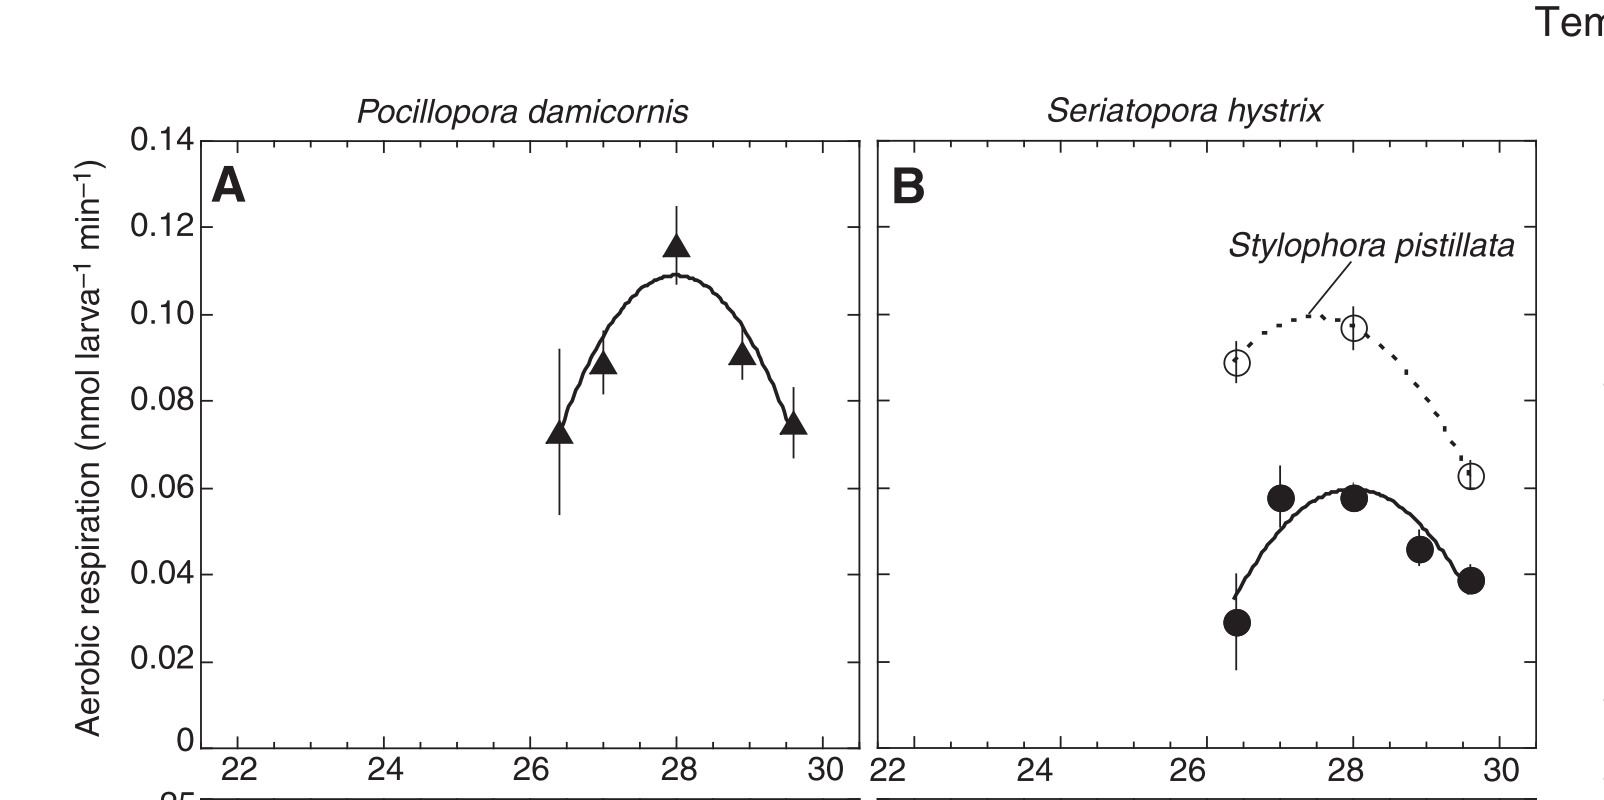

Data behind this chart, as committed beside it:
26.38356164383562, 0.07136363636363637
26.38, 0.09136
27.01, 0.08773
26.99, 0.09545
28, 0.1141
28, 0.1236
28.9, 0.08909
28.88, 0.09636
29.62, 0.07364
29.62, 0.08273
35.64, 0.02909
35.64, 0.04045
36.25, 0.05727
36.25, 0.065
37.29, 0.05727
37.26, 0.06091
38.16, 0.04591
38.16, 0.05
38.88, 0.03818
38.85, 0.04227
35.67, 0.08773
35.64, 0.09318
37.26, 0.09545
37.23, 0.1009
38.88, 0.06227
38.88, 0.06591
